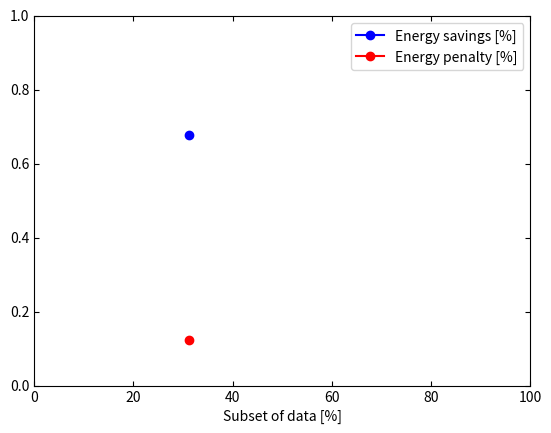

This chart was generated by the following Python code: (Note: this script raises an exception after producing the figure.)
__author__ = 'dmitrii'

def plot_evaluation():
    import matplotlib.pyplot as plt
    import mpl_toolkits.axisartist as AA
    savings = [0.679753524053]
    penalty = [0.123370314964]
    percent = [31.25]
    fig = plt.figure(1)
    ax = AA.Subplot(fig, 1, 1, 1)
    fig.add_subplot(ax)
    ax.set_xlim(0,100)
    ax.set_ylim(0,1)
    plt.plot(percent, savings, '-o', color="b", label="Energy savings [%]")
    plt.plot(percent, penalty, '-o', color ="r", label="Energy penalty [%]")
    plt.xlabel("Subset of data [%]")

    plt.legend(loc=1)
    plt.savefig("../evaluation/savings_penalty")
        #return

plot_evaluation()